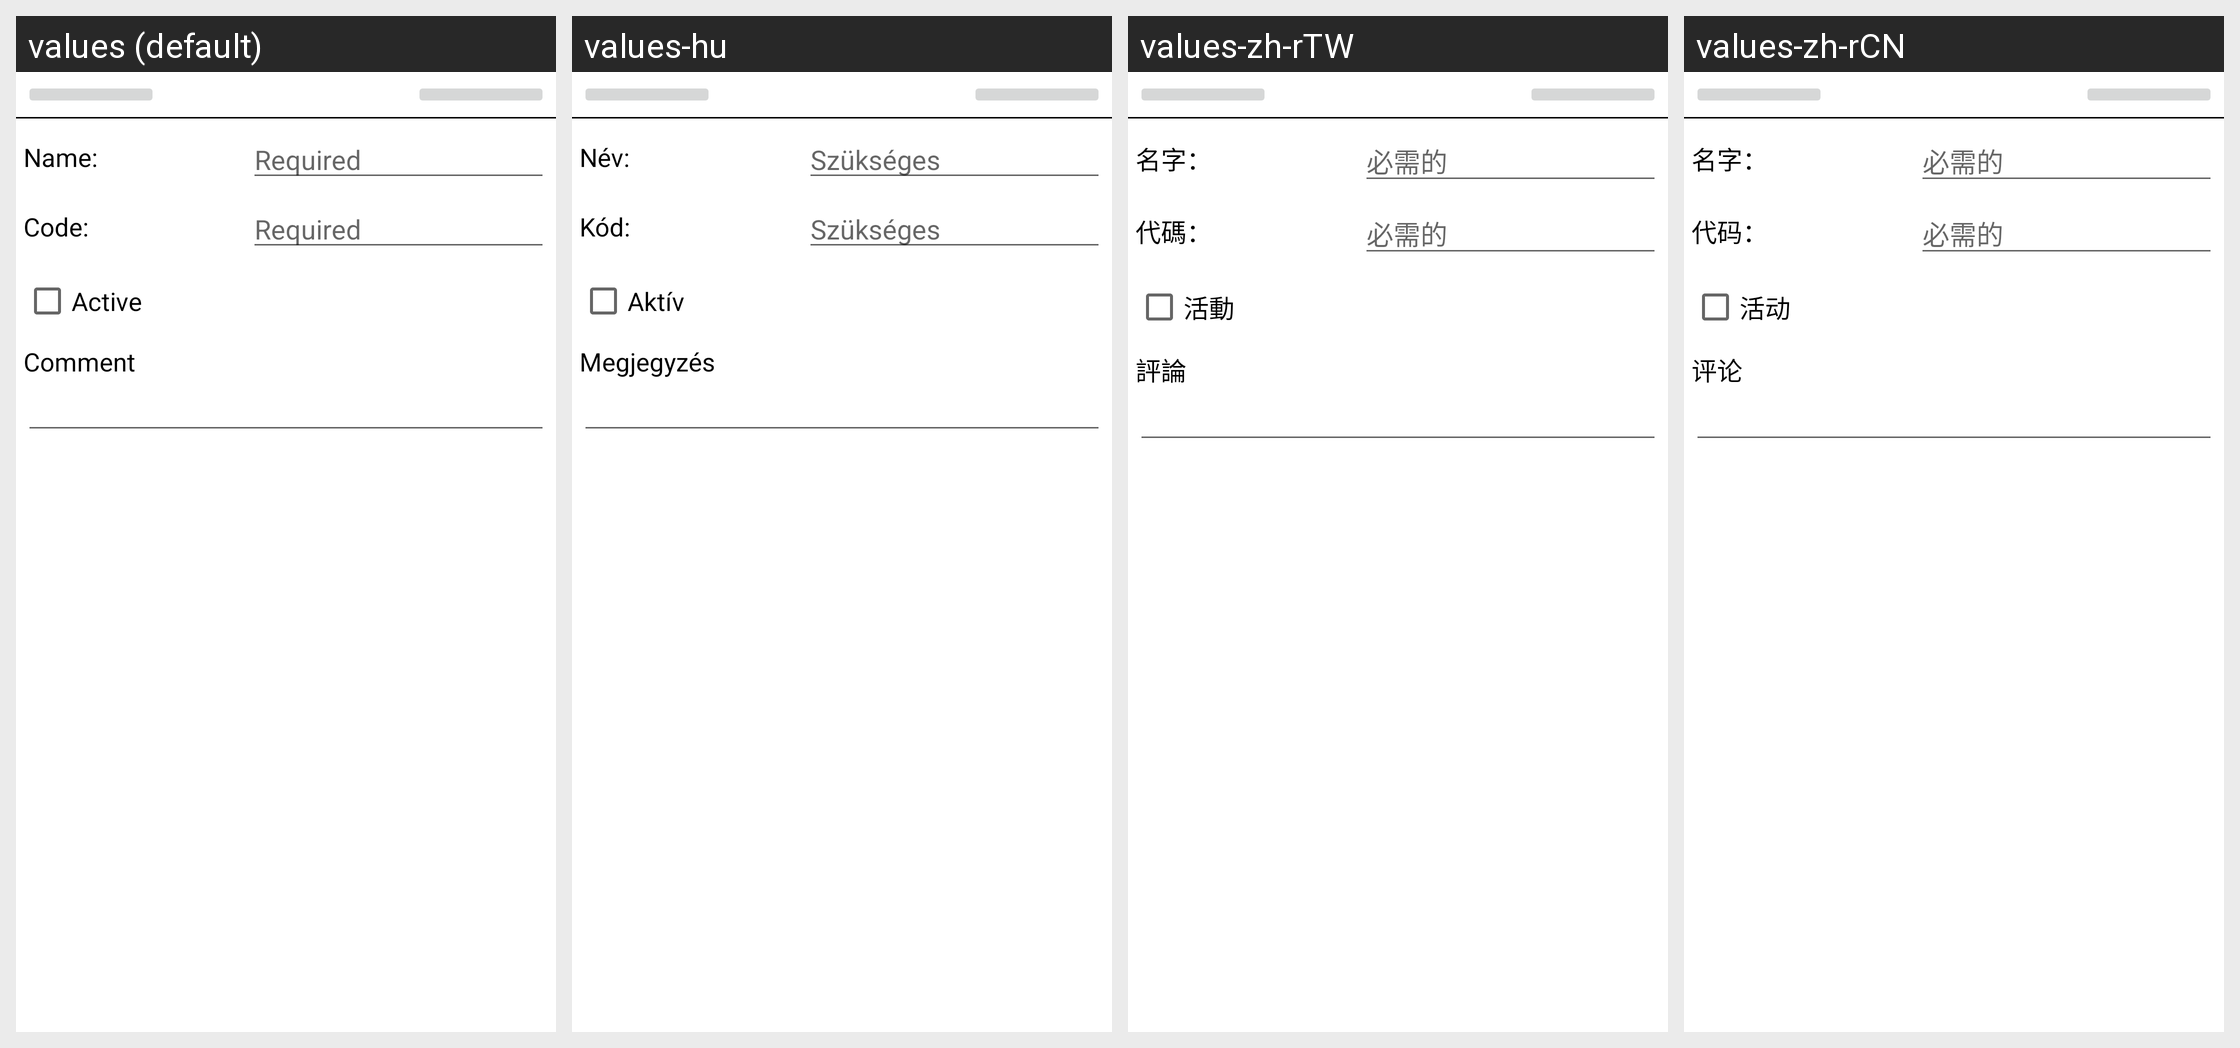

This grid shows one Android layout under several languages. Give, for every string resource on the screen, its name, the default text and each shown locale's text.
Android screen res/layout/currency_edit_activity_s01.xml rendered under 4 locales, left to right: values (default), values-hu, values-zh-rTW, values-zh-rCN. Device: Nexus 5 (rendered at 1080×1920; each locale shown at half size, 540×960, under a caption strip naming it); theme AppTheme.
Other locales in the repository, not shown: values-de, values-es, values-ro, values-ru.
Strings drawn on this screen, with the default value and each locale's value (text and hints the layout hard-codes, and strings that could not be matched under every locale, appear in the picture but are not listed):

GEN_NameLabel
  values: Name:
  values-hu: Név:
  values-zh-rTW: 名字：
  values-zh-rCN: 名字：

GEN_Required
  values: Required
  values-hu: Szükséges
  values-zh-rTW: 必需的
  values-zh-rCN: 必需的

CurrencyEditActivity_CodeLabel
  values: Code:
  values-hu: Kód:
  values-zh-rTW: 代碼：
  values-zh-rCN: 代码：

GEN_IsActiveLabel
  values: Active
  values-hu: Aktív
  values-zh-rTW: 活動
  values-zh-rCN: 活动

GEN_UserCommentLabel
  values: Comment
  values-hu: Megjegyzés
  values-zh-rTW: 評論
  values-zh-rCN: 评论
